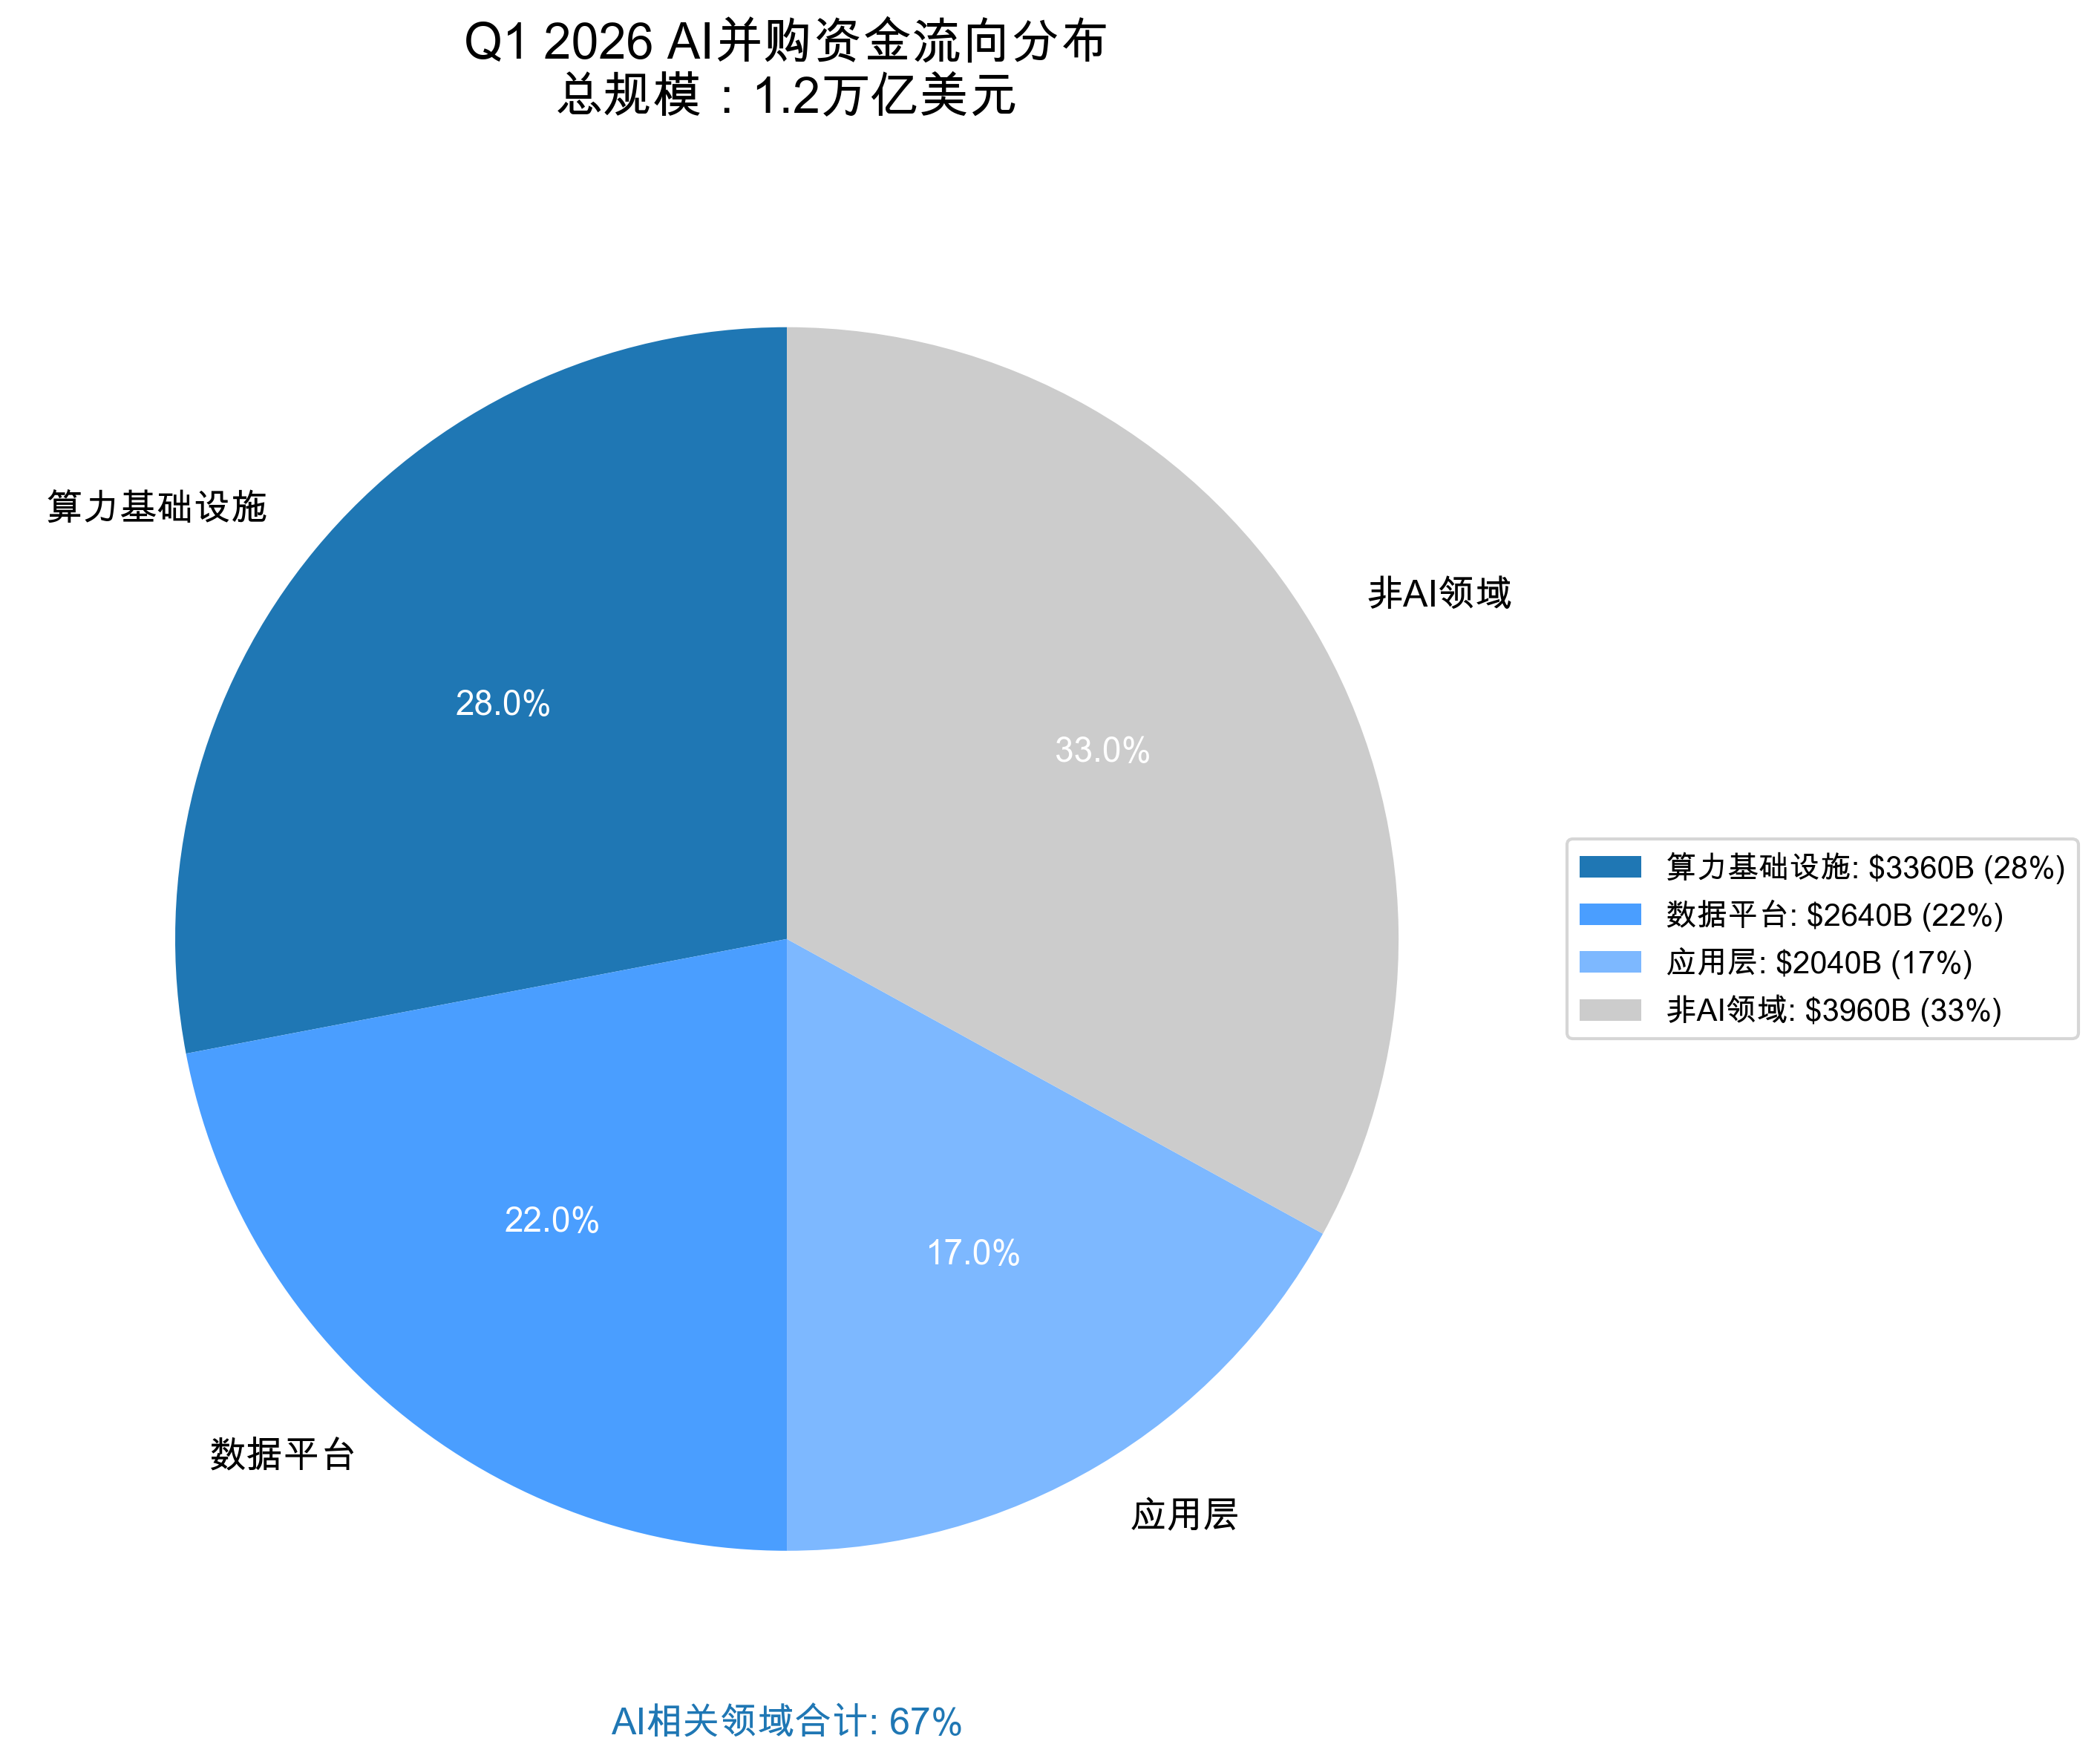

This chart was generated by the following Python code:
#!/usr/bin/env python3
"""
Chart 2: Q1 2026 AI并购资金流向分布
Type: Pie Chart
Priority: P0 (核心论点支撑)
"""

import matplotlib.pyplot as plt
import matplotlib.font_manager as fm
from pathlib import Path

# Set Chinese font
plt.rcParams['font.sans-serif'] = ['Arial Unicode MS', 'SimHei', 'DejaVu Sans']
plt.rcParams['axes.unicode_minus'] = False

# Data from draft
categories = ['算力基础设施', '数据平台', '应用层', '非AI领域']
values = [28, 22, 17, 33]  # Percentages
amounts = [3360, 2640, 2040, 3960]  # Billions USD

# Colors: AI-related in blue shades, non-AI in gray
colors = ['#1f77b4', '#4a9eff', '#7db8ff', '#cccccc']

# Create figure
fig, ax = plt.subplots(figsize=(10, 8))

# Create pie chart
wedges, texts, autotexts = ax.pie(
    values,
    labels=categories,
    autopct='%1.1f%%',
    startangle=90,
    colors=colors,
    textprops={'fontsize': 12, 'weight': 'bold'}
)

# Enhance autotext
for autotext in autotexts:
    autotext.set_color('white')
    autotext.set_fontsize(11)

# Add title
ax.set_title(
    'Q1 2026 AI并购资金流向分布\n总规模：1.2万亿美元',
    fontsize=16,
    weight='bold',
    pad=20
)

# Add legend with amounts
legend_labels = [
    f'{cat}: ${amt}B ({val}%)'
    for cat, amt, val in zip(categories, amounts, values)
]
ax.legend(
    legend_labels,
    loc='center left',
    bbox_to_anchor=(1, 0, 0.5, 1),
    fontsize=10
)

# Add annotation for AI total
ai_total = sum(values[:3])
ax.text(
    0, -1.3,
    f'AI相关领域合计: {ai_total}%',
    ha='center',
    fontsize=12,
    weight='bold',
    color='#1f77b4'
)

plt.tight_layout()

# Save
output_path = Path(__file__).parent / 'chart_02_ai_funding_distribution.png'
plt.savefig(output_path, dpi=300, bbox_inches='tight')
print(f"✓ Chart saved: {output_path}")

# Quality report
report_path = Path(__file__).parent / 'chart_02_quality_report.md'
with open(report_path, 'w', encoding='utf-8') as f:
    f.write("""# Chart 2 Quality Report

## Chart Information
- **Title**: Q1 2026 AI并购资金流向分布
- **Type**: Pie Chart
- **Priority**: P0 (核心论点支撑)
- **Position**: 表象部分

## Data Source
- Draft article: topic-ai-ma-boom-q1-2026_draft.md
- Line reference: "67%流向了AI相关领域，其中算力基础设施占28%，数据平台占22%，应用层占17%"
- Total M&A: $1.2 trillion (1.2万亿美元)

## Data Validation
- AI-related total: 67% (28% + 22% + 17%)
- Non-AI: 33%
- Total: 100% ✓
- Amounts calculated: 28% of $1200B = $336B, etc.

## Design Decisions
- Color scheme: Blue shades for AI categories, gray for non-AI
- Emphasizes the 67% AI concentration
- Legend includes both percentages and dollar amounts
- Annotation highlights AI total

## Rationale
Supports core argument: "并购标的选择高度集中" - demonstrates that M&A is not random capital allocation but strategic ecosystem building.
""")
print(f"✓ Quality report saved: {report_path}")
